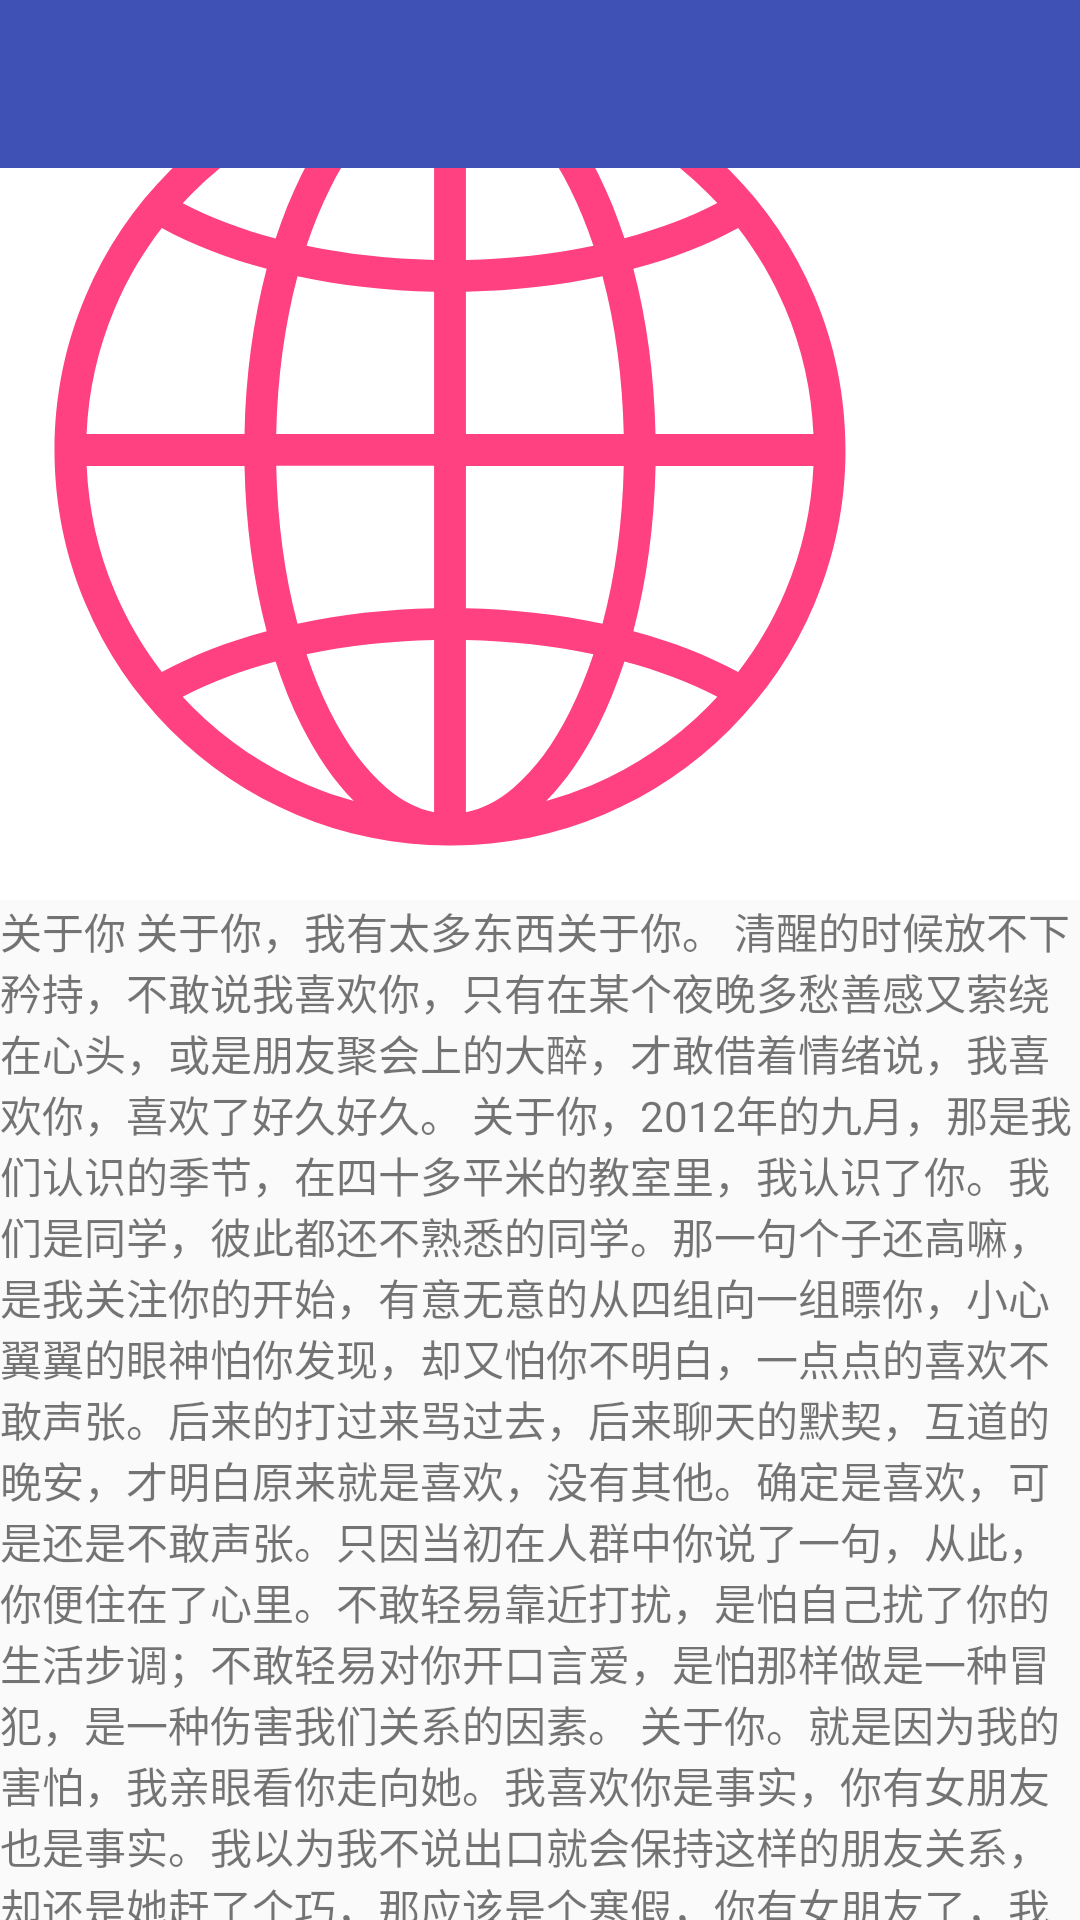

Produce the Android XML layout that renders to this screen, including the resource entries it uses.
<!-- AndroidManifest.xml: activity theme AppTheme -->
<!-- res/layout/activity_app_bar.xml -->
<?xml version="1.0" encoding="utf-8"?>
<android.support.design.widget.CoordinatorLayout
    xmlns:android="http://schemas.android.com/apk/res/android"
    xmlns:app="http://schemas.android.com/apk/res-auto"
    xmlns:tools="http://schemas.android.com/tools"
    android:layout_width="match_parent"
    android:layout_height="match_parent"
    tools:context="com.example.designstudy.AppBarActivity">

    <android.support.design.widget.AppBarLayout
        android:id="@+id/barlayout"
        android:layout_width="match_parent"
        android:layout_height="wrap_content"
        android:background="@color/white">

        <android.support.design.widget.CollapsingToolbarLayout
            android:id="@+id/mColToolbar"
            android:layout_width="match_parent"
            android:layout_height="wrap_content"
            app:expandedTitleMarginEnd="64dp"
            app:expandedTitleMarginStart="48dp"
            app:layout_scrollFlags="scroll|enterAlways|enterAlwaysCollapsed"
            >

            <ImageView
                android:id="@+id/main.backdrop"
                android:layout_width="300dp"
                android:layout_height="300dp"
                android:scaleType="fitXY"
                android:src="@drawable/ic_svg_logo_color_accent_24"
                app:layout_collapseMode="parallax"/>

            <android.support.v7.widget.Toolbar
                android:id="@+id/toolbar"
                android:layout_width="match_parent"
                android:layout_height="?android:attr/actionBarSize"
                android:background="?attr/colorPrimary"
                android:theme="@style/AppTheme.AppBarDark"
                app:layout_scrollFlags="scroll|exitUntilCollapsed"
                app:popupTheme="@style/AppTheme.Popup"
                app:titleTextColor="@color/white"
                app:subtitleTextColor="@color/white"
                app:layout_collapseMode="pin"
                />

        </android.support.design.widget.CollapsingToolbarLayout>
    </android.support.design.widget.AppBarLayout>

    <android.support.v4.widget.NestedScrollView
        android:layout_width="match_parent"
        android:layout_height="wrap_content"
        app:layout_behavior="@string/appbar_scrolling_view_behavior"
        >

        <TextView
            android:layout_width="wrap_content"
            android:layout_height="wrap_content"
            android:text="@string/long_text"/>

    </android.support.v4.widget.NestedScrollView>


</android.support.design.widget.CoordinatorLayout>
<!-- resources referenced by this layout -->
<resources>
  <color name="white">#ffffff</color>
  <!-- drawable ic_svg_logo_color_accent_24: vector/xml drawable (drawable, 3260 chars, omitted) -->
  <string name="long_text">　 关于你
  
  　　 关于你，我有太多东西关于你。
  
  　　 清醒的时候放不下矜持，不敢说我喜欢你，只有在某个夜晚多愁善感又萦绕在心头，或是朋友聚会上的大醉，才敢借着情绪说，我喜欢你，喜欢了好久好久。
  
  　　关于你，2012年的九月，那是我们认识的季节，在四十多平米的教室里，我认识了你。我们是同学，彼此都还不熟悉的同学。那一句个子还高嘛，是我关注你的开始，有意无意的从四组向一组瞟你，小心翼翼的眼神怕你发现，却又怕你不明白，一点点的喜欢不敢声张。后来的打过来骂过去，后来聊天的默契，互道的晚安，才明白原来就是喜欢，没有其他。确定是喜欢，可是还是不敢声张。只因当初在人群中你说了一句，从此，你便住在了心里。不敢轻易靠近打扰，是怕自己扰了你的生活步调；不敢轻易对你开口言爱，是怕那样做是一种冒犯，是一种伤害我们关系的因素。
  
  　　 关于你。就是因为我的害怕，我亲眼看你走向她。我喜欢你是事实，你有女朋友也是事实。我以为我不说出口就会保持这样的朋友关系，却还是她赶了个巧，那应该是个寒假，你有女朋友了，我还是听说，我那么爱，却还是无果。于是我和她之间就莫名其妙的就多少有了敌人的感觉，或许就是别人口中的那样，世界上完全不相干的两个女人，会因为一个男人要么很友好，要么是仇恨。关于她我做不到友好，但也不是仇恨，只是你选择了她，我就希望她好好爱你，照顾你，连我的份也一起爱了。自爱上你的那天起，思念便成了戒不掉的瘾。你的一言一笑，一颦一蹙，无不牵动我的心，百千尘思，唯念一缕；万千红颜，唯恋一人。我愿意一生漂泊浪迹在你的故事里，甘愿为你鞍前马后，马首是瞻，即使你从未给我一句承诺，即使你从未给我半分爱情，依然无悔无怨。
  
  　　 关于你。一场高考，考散了我们，毕业了会不会就是终生最后一见，很高兴，我们不是。各奔东西了，你们继续上了大学，值得欣慰的是，你们也是异地，这样不能算是我心机，只能说是恰巧，你们的安排恰合我意。后来也有听说，她从她的城市去看你，而那时的我能说什么呢。她是真心爱你，这是事实。我也曾和闺蜜说过，一生至少该有一次，为了某个人而忘了自己，不求有结果，不求同行，不求曾经拥有，甚至不求你爱我，只求在我最美的年华里，遇到你。今生遇见你，我觉得是幸福的，尽管这幸福交杂着万般痛苦。我也曾幻想着悄悄地去到你的学校，在某个阳光明媚的下午，在你去教室的路上和你来场偶遇，精心准备的偶遇，。可是我还来不及去和你偶遇，你们就毕了业。爱是种很玄的东西，说不清，道不明，剪不断，理还乱。世上，有种爱明知没有结果，却依然坚守原地，不舍离去，哪怕握不住你的一丝余温，依然选择默默为你守候。一路来去，心门只为你独开，山城只为你独驻，白天只为你旖旎，黑夜只为你流连。因为爱你，哪怕心入住荒岛，还是会以最深情的眼神，看着你幸福。
  
  　　 关于你。一次聊天，我说我要回家了，你说你也要回家了，我没有想过在这个季节，我们会同在我们的城市，可是即使我们在同一个城市又怎样，最远的距离就是，我们在同一个城市却感觉离得如此遥远。突然听说你们分手了，我心里的感觉就连我自己也说不出来，我本应该高兴，可我却高兴不起来，四年，你们一路走来有分有和，算是真爱，为什么我会高兴不起来，大概是已经习惯了默默地喜欢着你，不求结果。我们也有说过要约，那晚终于约了，见面第一眼，真的此时的心情，我是很激动的，有欢喜的成分，也有些担心，担心的是我怕我不能把我最好的状态展现给你，更多的还是感动，能和你并肩走着，是上学时我想都不敢想的事情。如果我是风中的叶子，便希望能以最美的姿态落下，因为不想让你看到我的忧伤，也许是这世上的美，都有些苍凉，缘是云水深处无言的守候，是一纸素笺的暖，是光阴写意最美的诗行。我们围着公园绕了一圈，原以为会尴尬，会词穷，可是你一句我一句，我们沐浴在晚风中，我是享受这样的感觉，直到你送我到楼下，你要离开，多想给你一个拥抱，把我有多爱你告诉你。可是我还是没有，只是默默看着你离开的背影，在黑夜慢慢远去直到消失在拐角处。我多么希望，你能懂我沉默，懂我无声，懂我的欲言又止。有时你看不见我，是因为我悄悄藏在了你身后；有时你听不见我，是因为我偷偷用静默伪装了自己。其实我害怕寂寞，但却因为你会让自己陷进很深的寂寞；其实也害怕孤独，但因为你山高水远，而我又无能为力。纵然你有万事牵绊，只要你需要，我一定会义无反顾。
  
  　　 关于你。你说你要去当兵了，其实心里是一些欢喜，因为在部队，你可能不会喜欢上别人，而我就想抱着这种侥幸的心理等你，脱开了别人的束缚，不知道这次我算不算迟到，告诉你，我喜欢你，告诉你，我会等你，等你回来。你走的时候我可能不会去送你，但是你要告诉我你在哪个城市，我会去看你。
  
  　　 人生，有多少别离，就会有多少相逢，喧嚣的尘世，总有一些孤独的灵魂，走在寂寞的路上，爱你，便是一缕暗香，穿过茫茫人海，幽幽而来，如花间清露，润人心田。它静静地流淌在光阴中，让相见或不见，天涯或咫尺，都变成一场欣喜和期待。因为爱你，岁月，将不再写意迷茫；因为爱你，人生将不再枯燥；因为爱你，所有的千回百转都是值得。</string>
  <style name="AppTheme.AppBarDark" parent="ThemeOverlay.AppCompat.Dark.ActionBar" />
  <style name="AppTheme.Popup" parent="ThemeOverlay.AppCompat.Light">
          
          <item name="overlapAnchor">false</item>
  
          
          
  
          
          <item name="android:textColor">@color/white</item>
          <item name="android:background">@color/colorPrimary</item>
      </style>
  <style name="AppTheme" parent="Theme.AppCompat.Light.NoActionBar">
          
          
          <item name="colorPrimary">@color/colorPrimary</item>
          
          <item name="colorPrimaryDark">@color/colorPrimaryDark</item>
  
  
          <item name="colorAccent">@color/colorAccent</item>
  
          
          <item name="windowActionBar">false</item>
          
          <item name="windowNoTitle">true</item>
  
          <item name="bgNormal">@color/white</item>
  
          <item name="android:textAllCaps">false</item>
      </style>
  <color name="colorPrimary">#3F51B5</color>
  <color name="colorPrimaryDark">#303F9F</color>
  <color name="colorAccent">#FF4081</color>
</resources>
